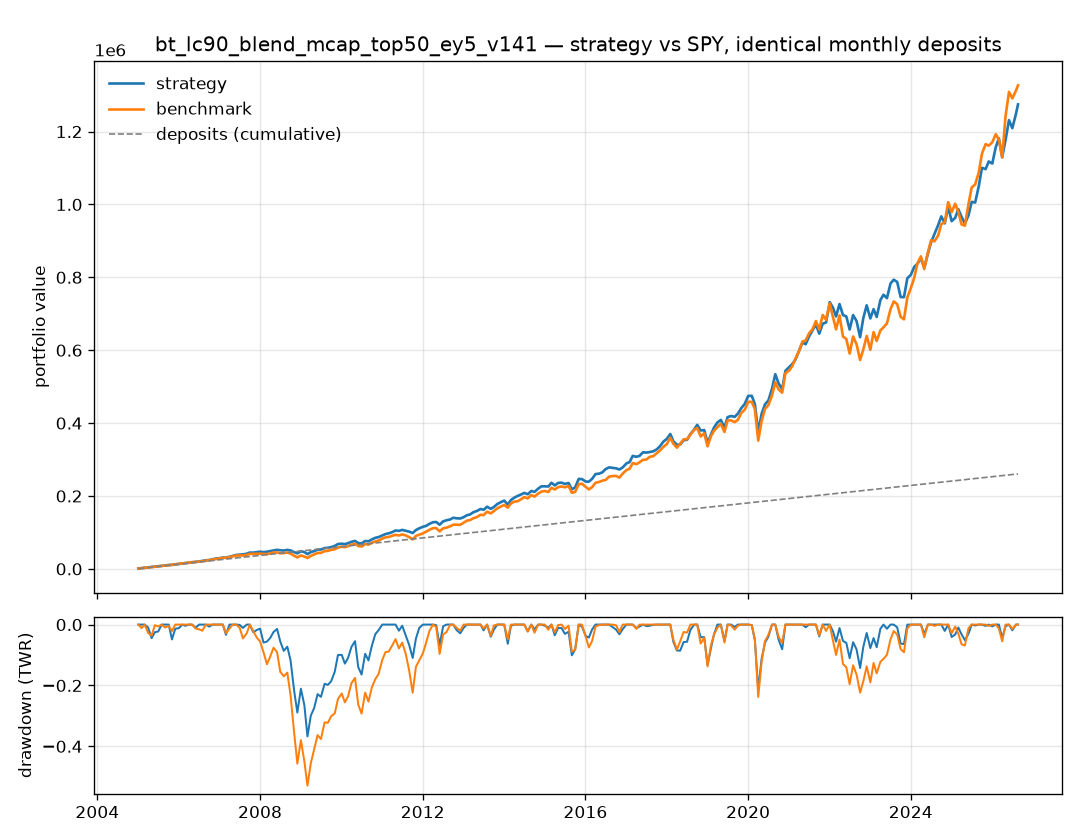

The data file committed next to this chart (first rows):
date, deposit, cash, holdings_value, total_value, value_after_deposit, costs, twr_return, twr_index, n_held, total_value_benchmark, twr_index_benchmark
2005-01-03, 1000, 0.0, 996.5, 996.5, 1000, 3.488, , 1.0, 50, 1000, 1.0
2005-02-01, 1000, 6.750155989720952e-14, 2019, 2019, 2023, 3.488, 0.02294, 1.023, 50, 1988, 0.9884
2005-03-01, 1000, 1.4566126083082054e-13, 3139, 3139, 3142, 3.488, 0.05893, 1.083, 50, 3027, 1.008
2005-04-01, 1000, 3.113065361048939e-13, 4108, 4108, 4112, 3.488, -0.009617, 1.073, 65, 3944, 0.98
2005-05-02, 1000, 2.922107000813412e-13, 4964, 4964, 4967, 3.488, -0.03523, 1.035, 65, 4909, 0.9714
2005-06-01, 1000, 2.349231920106831e-13, 6065, 6065, 6068, 3.488, 0.02038, 1.056, 65, 6082, 1.006
2005-07-01, 1000, 8.881784197001252e-16, 7079, 7079, 7083, 3.488, 0.002387, 1.059, 81, 7058, 1.002
2005-08-01, 1000, 5.329070518200751e-15, 8313, 8313, 8316, 3.488, 0.03295, 1.094, 81, 8301, 1.036
2005-09-01, 1000, 3.3661962106634746e-13, 9459, 9459, 9463, 3.488, 0.01763, 1.113, 82, 9223, 1.026
2005-10-03, 1000, 3.552713678800501e-15, 10581, 10581, 10584, 3.846, 0.01284, 1.127, 95, 10270, 1.032
2005-11-01, 1000, 3.552713678800501e-15, 11065, 11065, 11069, 3.488, -0.04871, 1.072, 95, 11094, 1.014
2005-12-01, 1000, 0.0, 12474, 12474, 12478, 3.488, 0.03694, 1.112, 95, 12664, 1.066
2006-01-03, 1000, 2.2737367544323206e-13, 13496, 13496, 13500, 3.488, 0.001772, 1.114, 106, 13733, 1.072
2006-02-01, 1000, 0.0, 14817, 14817, 14820, 3.488, 0.02376, 1.14, 106, 14916, 1.086
2006-03-01, 1000, 2.4158453015843406e-13, 15758, 15758, 15761, 3.488, -0.003996, 1.136, 106, 16030, 1.094
2006-04-03, 1000, 0.0, 16950, 16950, 16953, 3.488, 0.01217, 1.149, 116, 17138, 1.102
2006-05-01, 1000, 7.105427357601002e-15, 18357, 18357, 18361, 3.93, 0.02404, 1.177, 115, 18227, 1.107
2006-06-01, 1000, 7.105427357601002e-15, 19163, 19163, 19166, 3.488, -0.01058, 1.165, 115, 18993, 1.093
2006-07-03, 1000, 1.412203687323199e-13, 20384, 20384, 20387, 3.488, 0.01154, 1.178, 123, 19940, 1.09
2006-08-01, 1000, 4.547473508864641e-13, 21988, 21988, 21991, 3.578, 0.02962, 1.213, 122, 20850, 1.085
2006-09-01, 1000, 1.7053025658242404e-13, 23482, 23482, 23485, 3.488, 0.02246, 1.24, 122, 22538, 1.121
2006-10-02, 1000, 1.4210854715202004e-13, 24324, 24324, 24328, 4.136, -0.006684, 1.232, 131, 23923, 1.14
2006-11-01, 1000, 0.0, 26302, 26302, 26306, 3.488, 0.04018, 1.281, 131, 25602, 1.173
2006-12-01, 1000, 2.6645352591003757e-14, 28387, 28387, 28391, 3.488, 0.04124, 1.334, 131, 27231, 1.201
2007-01-03, 1000, 4.440892098500626e-16, 29408, 29408, 29412, 3.488, 0.0007471, 1.335, 137, 28607, 1.218
2007-02-01, 1000, 3.552713678800501e-15, 31079, 31079, 31084, 7.064, 0.02286, 1.366, 136, 30263, 1.246
2007-03-01, 1000, 1.7763568394002505e-15, 31035, 31035, 31038, 3.739, -0.03365, 1.32, 135, 30404, 1.211
2007-04-02, 1000, 0.0, 33208, 33208, 33211, 3.488, 0.03779, 1.37, 144, 31884, 1.23
2007-05-01, 1000, 0.0, 35553, 35553, 35557, 3.488, 0.0405, 1.425, 144, 34344, 1.286
2007-06-01, 1000, 8.881784197001252e-14, 38217, 38217, 38220, 3.488, 0.04679, 1.492, 144, 36594, 1.333
2007-07-02, 1000, 5.684341886080802e-14, 39174, 39174, 39178, 3.831, -0.001104, 1.49, 150, 37204, 1.319
2007-08-01, 1000, 2.6645352591003757e-14, 39788, 39788, 39791, 3.488, -0.009871, 1.476, 150, 36891, 1.272
2007-09-04, 1000, 9.237055564881302e-14, 41649, 41649, 41652, 3.488, 0.02164, 1.507, 150, 38558, 1.295
2007-10-01, 1000, 0.0, 44768, 44768, 44771, 3.488, 0.05088, 1.584, 154, 41097, 1.347
2007-11-01, 1000, 0.0, 44643, 44643, 44646, 3.488, -0.02512, 1.544, 154, 41226, 1.318
2007-12-03, 1000, -3.552713678800501e-15, 45980, 45980, 45984, 4.788, 0.00756, 1.556, 153, 41312, 1.289
2008-01-02, 1000, 3.659295089164516e-13, 47186, 47186, 47190, 4.688, 0.004482, 1.563, 159, 41755, 1.272
2008-02-01, 1000, 0.0, 45997, 45997, 46001, 3.488, -0.0464, 1.49, 159, 41213, 1.225
2008-03-03, 1000, 0.0, 47156, 47156, 47160, 3.488, 0.003459, 1.496, 159, 40418, 1.171
2008-04-01, 1000, 1.723066134218243e-13, 48735, 48735, 48738, 3.488, 0.01227, 1.514, 168, 42561, 1.204
2008-05-01, 1000, -1.7763568394002505e-15, 50744, 50744, 50748, 3.488, 0.02071, 1.545, 168, 44966, 1.244
2008-06-02, 1000, 0.0, 52271, 52271, 52274, 3.488, 0.01038, 1.561, 168, 45258, 1.225
2008-07-01, 1000, 8.881784197001252e-16, 51074, 51074, 51078, 3.488, -0.04202, 1.496, 170, 43043, 1.138
2008-08-01, 1000, 8.881784197001252e-16, 50425, 50425, 50429, 3.488, -0.03229, 1.447, 170, 43299, 1.118
2008-09-02, 1000, 0.0, 52179, 52179, 52182, 4.071, 0.01495, 1.469, 169, 44927, 1.134
2008-10-01, 1000, 8.881784197001252e-16, 50665, 50665, 50668, 3.488, -0.04817, 1.398, 176, 41966, 1.034
2008-11-03, 1000, 8.881784197001252e-16, 45827, 45827, 45831, 3.488, -0.1152, 1.237, 176, 36114, 0.8653
2008-12-01, 1000, 0.0, 42718, 42718, 42721, 3.488, -0.08966, 1.126, 177, 31536, 0.7316
2009-01-02, 1000, 1.7763568394002505e-15, 48430, 48430, 48434, 5.932, 0.1103, 1.251, 184, 36994, 0.8351
2009-02-02, 1000, 8.881784197001252e-16, 46114, 46114, 46117, 3.488, -0.06848, 1.165, 184, 33863, 0.7418
2009-03-02, 1000, 8.881784197001252e-16, 40670, 40670, 40674, 4.719, -0.1397, 1.002, 183, 29951, 0.6342
2009-04-01, 1000, 7.105427357601002e-15, 46068, 46068, 46072, 3.488, 0.1081, 1.111, 185, 35640, 0.7335
2009-05-01, 1000, 0.0, 48686, 48686, 48690, 3.488, 0.03512, 1.15, 185, 39642, 0.7953
2009-06-01, 1000, 0.0, 52766, 52766, 52769, 3.488, 0.06324, 1.222, 185, 43746, 0.8576
2009-07-01, 1000, 4.0811798385220754e-13, 53157, 53157, 53160, 3.488, -0.01153, 1.208, 190, 43859, 0.8402
2009-08-03, 1000, 9.015010959956271e-14, 57147, 57147, 57150, 3.488, 0.05624, 1.276, 190, 48712, 0.914
2009-09-01, 1000, 3.7569947153315297e-13, 57883, 57883, 57887, 3.488, -0.004618, 1.27, 190, 49595, 0.9118
2009-10-01, 1000, 1.0125233984581428e-13, 59765, 59765, 59768, 3.488, 0.01523, 1.29, 194, 52209, 0.9415
2009-11-02, 1000, 5.39346345362901e-13, 63037, 63037, 63041, 3.488, 0.03803, 1.339, 195, 53893, 0.9538
2009-12-01, 1000, 4.440892098500626e-16, 68161, 68161, 68165, 4.318, 0.06541, 1.426, 194, 58499, 1.018
... 201 more rows
